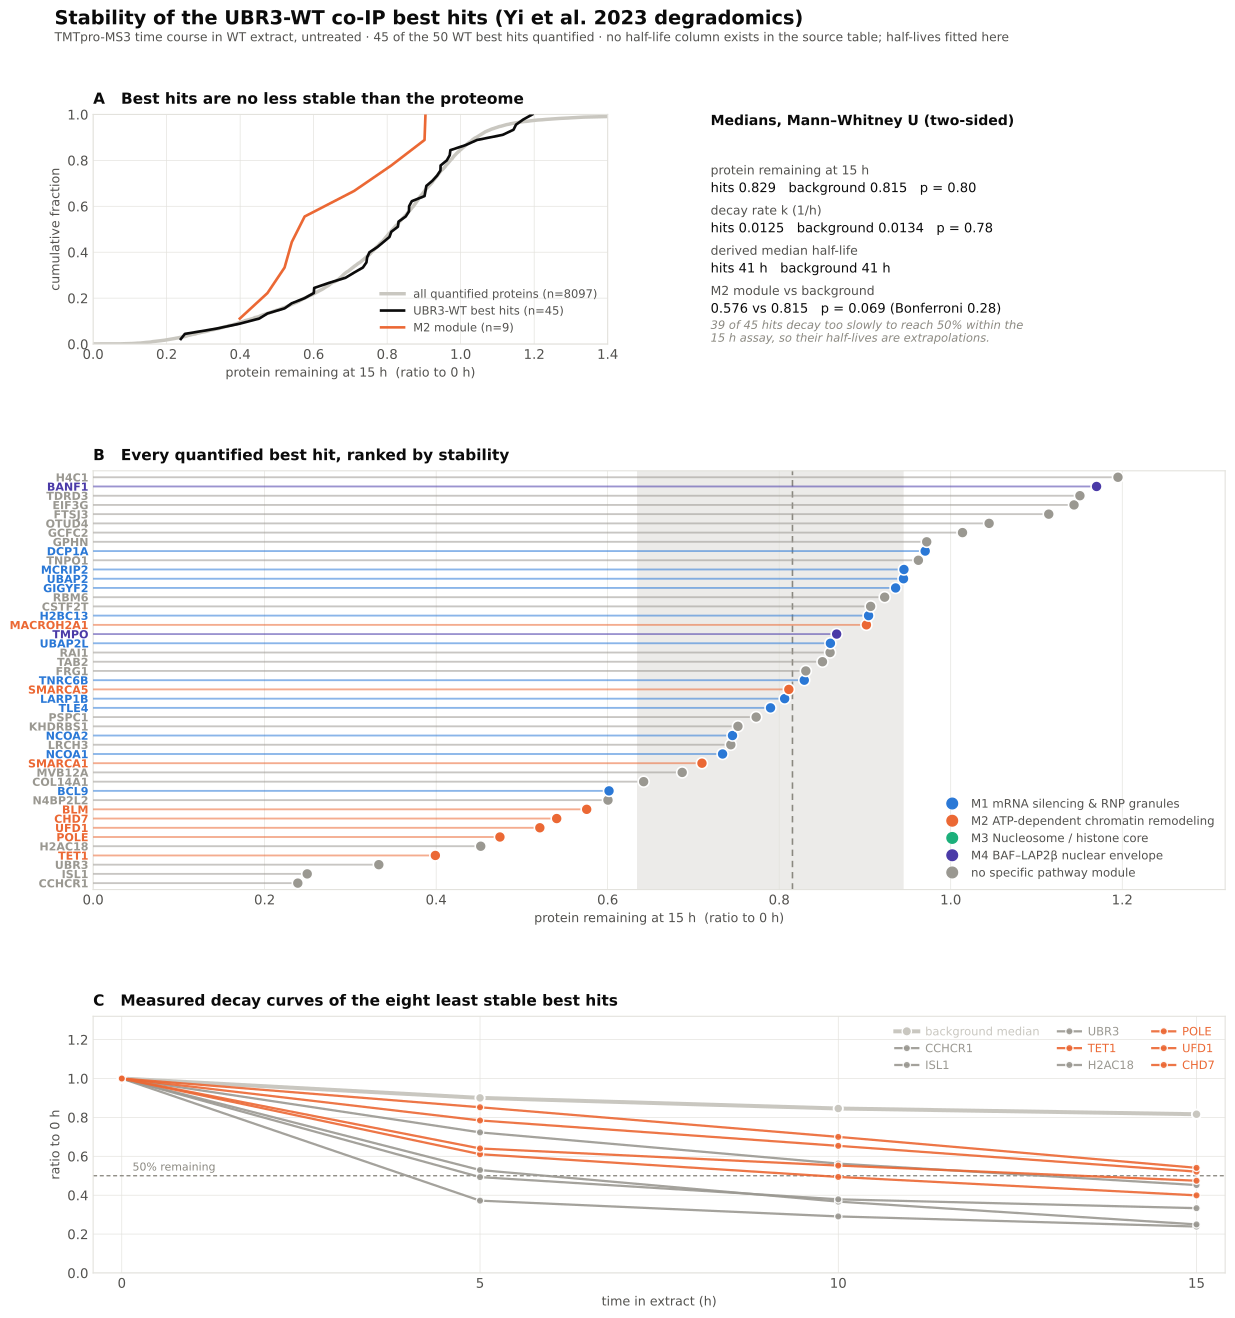

Values plotted in this chart, from the file beside it:
gene, wt_rank, WT_293T_log2diff, cellular_role, Ndegron_class, pathway_modules, RING_vs_WT_class, matched_by, degradomics_gene, quantified, WT_quant_peptides, frac_remaining_15h, decay_k_per_h, halflife_h, fit_r2, beyond_window, no_decay, frac_remaining_15h_Torin, frac_remaining_15h_ATG7KO, frac_remaining_15h_RB1CC1KO, autophagy_annotation
UBR3, 1, 17.16, Ubiquitin & proteostasis, Stabilizing, , shared / RING-independent, accession, UBR3, True, 5.0, 0.3331, 0.07131, 9.721, 0.8746, False, False, 0.2078, 0.3074, 0.4225, 
CHD7, 2, 13.03, Chromatin remodeling / DNA modification, Stabilizing, 2, WT-preferring (RING-dependent binding), accession, CHD7, True, 14.0, 0.5405, 0.04085, 16.97, 0.9818, True, False, 0.5943, 0.5566, 0.6329, 
TDRD3, 3, 10.3, Chromatin remodeling / DNA modification, Stabilizing, , WT-preferring (RING-dependent binding), accession, TDRD3, True, 9.0, 1.151, -0.007544, inf, 0.523, True, True, 0.9728, 0.9819, 1.172, 
H3-7, 4, 10.25, Histones & chromatin, Stabilizing, 3, WT-preferring (RING-dependent binding), not found, , False, , , , , , False, False, , , , 
SMARCA5, 5, 9.958, Chromatin remodeling / DNA modification, Stabilizing, 2, WT-preferring (RING-dependent binding), accession, SMARCA5, True, 21.0, 0.8112, 0.01248, 55.55, 0.6656, True, False, 0.7604, 0.7313, 0.7739, 
BCL9, 6, 9.912, Transcription & coregulators, Stabilizing, 1;3, WT-preferring (RING-dependent binding), accession, BCL9, True, 2.0, 0.6015, 0.0321, 21.59, 0.8901, True, False, 0.7706, 0.9025, 0.8376, 
DCP1A, 7, 9.029, mRNA silencing & translation, Stabilizing, 1, WT-preferring (RING-dependent binding), accession, DCP1A, True, 10.0, 0.9702, 0.00115, 602.8, 0.02825, True, False, 0.8706, 0.8599, 0.9215, 
COL14A1, 8, 9.017, Cytoskeleton & structural, Stabilizing, , shared / RING-independent, accession, COL14A1, True, 2.0, 0.6419, 0.02928, 23.67, 0.9221, True, False, 0.7017, 0.5821, 0.7879, 
MCRIP2, 9, 9.008, Transcription & coregulators, Stabilizing, 1, WT-preferring (RING-dependent binding), accession, MCRIP2, True, 1.0, 0.9454, 0.001621, 427.5, 0.003979, True, False, 0.566, , 1.062, 
BLM, 10, 8.907, DNA replication & repair, Stabilizing, 2, WT-preferring (RING-dependent binding), accession, BLM, True, 14.0, 0.5755, 0.03644, 19.02, 0.9887, True, False, 0.6649, 0.4706, 0.596, 
BANF1, 11, 8.785, Histones & chromatin, Stabilizing, 4, WT-preferring (RING-dependent binding), accession, BANF1, True, 3.0, 1.17, -0.00868, inf, 0.6524, True, True, 1.378, 0.9258, 0.8299, 
H2AC6, 12, 8.752, Histones & chromatin, Stabilizing, 1;2;3, WT-preferring (RING-dependent binding), not found, , False, , , , , , False, False, , , , 
RAI1, 13, 8.704, Transcription & coregulators, Stabilizing, , WT-preferring (RING-dependent binding), accession, RAI1, True, 6.0, 0.8593, 0.008534, 81.22, 0.6227, True, False, 1.01, 0.738, 0.935, 
TAB2, 14, 8.549, mTOR & signaling, Stabilizing, , WT-preferring (RING-dependent binding), accession, TAB2, True, 2.0, 0.8505, 0.01088, 63.74, 0.5429, True, False, 0.8045, 0.7952, 0.9813, 
SMARCA1, 15, 8.527, Chromatin remodeling / DNA modification, Stabilizing, 2, WT-preferring (RING-dependent binding), accession, SMARCA1, True, 24.0, 0.7099, 0.02203, 31.46, 0.9529, True, False, 0.743, 0.7708, 0.6782, 
TLE4, 16, 8.266, Transcription & coregulators, Stabilizing, 1;3, WT-preferring (RING-dependent binding), accession, TLE4, True, 8.0, 0.7899, 0.01654, 41.9, 0.9387, True, False, 0.7841, 0.6512, 0.8821, 
ISL1, 17, 7.791, Transcription & coregulators, Stabilizing, , WT-preferring (RING-dependent binding), accession, ISL1, True, 2.0, 0.2496, 0.09052, 7.658, 0.9749, False, False, 0.2668, 0.1974, 0.3323, 
TET1, 18, 7.784, Chromatin remodeling / DNA modification, Stabilizing, 2, WT-preferring (RING-dependent binding), accession, TET1, True, 3.0, 0.399, 0.05951, 11.65, 0.9328, False, False, 0.3644, 0.404, 0.471, 
OTUD4, 19, 7.689, Ubiquitin & proteostasis, Stabilizing, , WT-preferring (RING-dependent binding), accession, OTUD4, True, 9.0, 1.045, -0.003235, inf, 0.6005, True, True, 1.123, 0.8616, 1.075, 
N4BP2L2, 20, 7.56, Ubiquitin & proteostasis, Stabilizing, , WT-preferring (RING-dependent binding), accession, N4BP2L2, True, 1.0, 0.6003, 0.03175, 21.83, 0.3575, True, False, 0.4358, 0.5996, , 
LRCH3, 21, 7.484, Cytoskeleton & structural, Stabilizing, , WT-preferring (RING-dependent binding), accession, LRCH3, True, 4.0, 0.7436, 0.02043, 33.94, 0.8529, True, False, 0.6018, 0.5685, 0.7396, 
LARP1B, 22, 7.482, mRNA silencing & translation, Stabilizing, 1, WT-preferring (RING-dependent binding), accession, LARP1B, True, 7.0, 0.8064, 0.01327, 52.23, 0.5777, True, False, 0.6527, 0.6869, 0.7913, 
TNPO1, 23, 7.177, Protein folding, ER & transport, Stabilizing, , WT-preferring (RING-dependent binding), accession, TNPO1, True, 20.0, 0.9623, 0.003361, 206.3, 0.3129, True, False, 0.9676, 0.8826, 1.015, 
CLECL1P, 24, 7.068, Mitochondria & other, Stabilizing, , WT-preferring (RING-dependent binding), not found, , False, , , , , , False, False, , , , 
MACROH2A1, 25, 6.851, Histones & chromatin, Stabilizing, 2;3, WT-preferring (RING-dependent binding), accession, H2AFY, True, 25.0, 0.9017, 0.007971, 86.96, 0.582, True, False, 1.202, 0.8493, 0.9348, 
FRG1, 26, 6.788, RNA processing & splicing, Stabilizing, , WT-preferring (RING-dependent binding), accession, FRG1, True, 6.0, 0.831, 0.01313, 52.78, 0.7216, True, False, 0.8987, 0.7857, 0.8661, 
GPHN, 27, 6.74, Cytoskeleton & structural, Stabilizing, , WT-preferring (RING-dependent binding), accession, GPHN, True, 18.0, 0.972, 0.001632, 424.7, 0.2874, True, False, 0.9416, 0.9088, 1.035, 
TMPO, 28, 6.711, Histones & chromatin, Stabilizing, 4, WT-preferring (RING-dependent binding), accession, TMPO, True, 23.0, 0.867, 0.01026, 67.53, 0.8864, True, False, 1.081, 0.8027, 1.025, 
RBM6, 29, 6.176, RNA processing & splicing, Stabilizing, , WT-preferring (RING-dependent binding), accession, RBM6, True, 24.0, 0.923, 0.005779, 120, 0.8236, True, False, 0.9771, 0.8273, 1.006, 
EIF3G, 30, 6.08, mRNA silencing & translation, Stabilizing, , WT-preferring (RING-dependent binding), accession, EIF3G, True, 13.0, 1.144, -0.008901, inf, 0.8052, True, True, 0.7939, 1.031, 1.047, 
UFD1, 31, 5.766, Ubiquitin & proteostasis, Stabilizing, 2, WT-preferring (RING-dependent binding), accession, UFD1, True, 10.0, 0.5209, 0.04279, 16.2, 0.9851, True, False, 0.6196, 0.5098, 0.6394, 
POLE, 32, 5.398, DNA replication & repair, Stabilizing, 2, RING-preferring (candidate trapped subst…, accession, POLE, True, 21.0, 0.4743, 0.04769, 14.54, 0.9064, False, False, 0.4872, 0.3932, 0.481, 
TNRC6C, 33, 5.226, mRNA silencing & translation, Stabilizing, 1, WT-preferring (RING-dependent binding), accession, TNRC6C, False, 0.0, , , , , False, False, , 0.6792, 0.8175, 
MVB12A, 34, 5.036, Protein folding, ER & transport, Stabilizing, , WT-preferring (RING-dependent binding), accession, MVB12A, True, 3.0, 0.6869, 0.02542, 27.26, 0.8167, True, False, 0.6066, 0.7188, 0.719, 
GCFC2, 35, 4.694, RNA processing & splicing, Stabilizing, , shared / RING-independent, accession, GCFC2, True, 9.0, 1.014, -0.0004555, inf, 0.01927, True, True, 1.035, 0.8869, 1.138, 
CCHCR1, 36, 4.283, Cytoskeleton & structural, Stabilizing, , WT-preferring (RING-dependent binding), accession, CCHCR1, True, 2.0, 0.2387, 0.09096, 7.62, 0.8477, False, False, 0.2002, 0.24, 0.3018, 
H3C1, 37, 4.265, Histones & chromatin, Stabilizing, , WT-preferring (RING-dependent binding), protein group, H3F3A, False, 0.0, , , , , False, False, , 0.1243, , 
H4C1, 38, 3.94, Histones & chromatin, Stabilizing, , WT-preferring (RING-dependent binding), accession, HIST1H4A, True, 24.0, 1.195, -0.008596, inf, 0.1391, True, True, 1.124, 0.3279, 0.6065, 
CSTF2T, 39, 3.712, RNA processing & splicing, Stabilizing, , WT-preferring (RING-dependent binding), accession, CSTF2T, True, 14.0, 0.9066, 0.007271, 95.33, 0.7538, True, False, 0.8331, 0.8989, 0.9902, 
NCOA2, 40, 3.38, Transcription & coregulators, Stabilizing, 1, WT-preferring (RING-dependent binding), accession, NCOA2, True, 7.0, 0.7455, 0.01975, 35.09, 0.9423, True, False, 0.7467, 0.6242, 0.7896, 
TNRC6B, 41, 3.365, mRNA silencing & translation, Stabilizing, 1, WT-preferring (RING-dependent binding), accession, TNRC6B, True, 11.0, 0.8292, 0.01222, 56.7, 0.9154, True, False, 0.7346, 0.8375, 0.9182, 
PSPC1, 42, 3.201, RNA processing & splicing, Stabilizing, , WT-preferring (RING-dependent binding), accession, PSPC1, True, 18.0, 0.7731, 0.01747, 39.67, 0.9539, True, False, 0.8367, 0.6526, 0.8256, 
GIGYF2, 43, 3.079, mRNA silencing & translation, Stabilizing, 1, WT-preferring (RING-dependent binding), accession, GIGYF2, True, 17.0, 0.9357, 0.003962, 175, 0.3195, True, False, 0.7963, 0.9057, 1.071, 
H2AC18, 44, 2.773, Histones & chromatin, Stabilizing, , WT-preferring (RING-dependent binding), accession, HIST2H2AA3, True, 9.0, 0.452, 0.05259, 13.18, 0.9654, False, False, 0.7442, 0.4663, 0.5911, 
KHDRBS1, 45, 2.605, RNA processing & splicing, Stabilizing, , WT-preferring (RING-dependent binding), accession, KHDRBS1, True, 10.0, 0.7519, 0.0194, 35.72, 0.8615, True, False, 0.767, 0.9206, 0.8116, 
FTSJ3, 46, 2.441, RNA processing & splicing, Stabilizing, , RING-preferring (candidate trapped subst…, accession, FTSJ3, True, 25.0, 1.114, -0.007375, inf, 0.6226, True, True, 1.195, 0.9592, 1.196, 
H2BC13, 47, 2.404, Histones & chromatin, Stabilizing, 1;2;3, WT-preferring (RING-dependent binding), protein group, HIST1H2BN, True, 43.0, 0.9042, 0.007624, 90.92, 0.5839, True, False, 1.091, 0.801, 0.8901, 
UBAP2, 48, 1.96, Ubiquitin & proteostasis, Stabilizing, 1, WT-preferring (RING-dependent binding), accession, UBAP2, True, 11.0, 0.9449, 0.00342, 202.6, 0.4334, True, False, 0.7369, 0.8864, 1.046, 
NCOA1, 49, 1.941, Transcription & coregulators, Stabilizing, 1, WT-preferring (RING-dependent binding), accession, NCOA1, True, 8.0, 0.734, 0.0208, 33.32, 0.6439, True, False, 0.8431, 0.6008, 0.7919, 
UBAP2L, 50, 1.83, Ubiquitin & proteostasis, Stabilizing, 1, WT-preferring (RING-dependent binding), accession, UBAP2L, True, 15.0, 0.8597, 0.009455, 73.31, 0.7139, True, False, 0.8739, 0.8128, 0.9001, 
